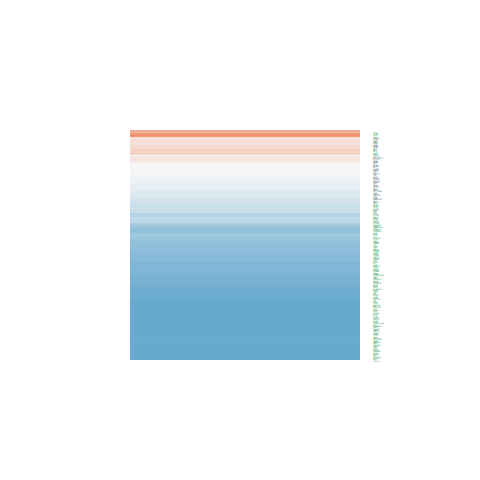

The table this chart was drawn from, first rows:
ID, logFC, AveExpr, t, P.Value, adj.P.Val, B
4781, -2.897, 21.25, -7.687, 2.41371356579743e-09, 2.68736132471052e-08, 11.07
1106, -1.34, 18.24, -6.782, 4.17802249425486e-08, 3.25240368963336e-07, 8.23
10419, -0.06137, 22.09, -0.3704, 0.7131, 0.7751, -7.186
9745, -2.79, 16.58, -8.6, 1.47062938561824e-10, 2.42780627022322e-09, 13.86
8805, -2.12, 18.19, -10.82, 2.48035267113819e-13, 1.02158536243223e-11, 20.24
9183, -0.2572, 19.31, -1.334, 0.1899, 0.259, -6.368
81, 0.4504, 22.76, 1.633, 0.1105, 0.1643, -5.94
7541, -1.471, 17.73, -7.125, 1.4097677251169e-08, 1.24410377585201e-07, 9.312
5001, -1.468, 19.01, -7.574, 3.43354604154609e-09, 3.63272965169103e-08, 10.72
5000, -0.9093, 19.83, -2.618, 0.01252, 0.0259, -4.035
23028, -2.628, 20.79, -13.15, 6.01831225980006e-16, 8.43297656891497e-14, 26.24
8721, -0.6238, 21.13, -3.354, 0.001779, 0.004741, -2.214
9555, -1.685, 23.33, -6.511, 9.92693752500831e-08, 7.05442155445214e-07, 7.37
9219, -1.516, 20.44, -8.068, 7.42369258715146e-10, 9.98161254466475e-09, 12.25
53615, -1.892, 20.04, -13.17, 5.63152007576504e-16, 8.17337192266227e-14, 26.3
86, -1.439, 21.7, -5.842, 8.46228069451213e-07, 4.91565243579092e-06, 5.244
7468, -3.678, 16.08, -14.83, 1.15946503193597e-17, 3.1719650516534e-15, 30.15
3725, -0.05322, 16.63, -0.1678, 0.8676, 0.9005, -7.242
1059, -1.484, 18.42, -8.088, 6.99341903494284e-10, 9.47575291409119e-09, 12.31
3183, -1.261, 23.66, -6.499, 1.03088867870623e-07, 7.30265777949109e-07, 7.332
4782, -0.4886, 17.93, -2.19, 0.03454, 0.06132, -4.948
3178, -1.969, 24.78, -7.773, 1.8480284387921e-09, 2.14050874614125e-08, 11.34
596, 0.00751, 20.32, 0.02321, 0.9816, 0.9857, -7.256
3329, -0.06907, 24.17, -0.2714, 0.7875, 0.836, -7.219
7150, -2.055, 21.21, -6.864, 3.21723426633524e-08, 2.58142609777877e-07, 8.49
2547, -1.619, 22.95, -8.96, 5.00140938686055e-11, 9.38990095670387e-10, 14.94
7520, -1.602, 23.07, -8.661, 1.22446429541236e-10, 2.06291711939708e-09, 14.05
4830, -0.6373, 24.13, -3.541, 0.001045, 0.003004, -1.708
6925, -3.602, 15.07, -10.79, 2.65420571213815e-13, 1.04441176823518e-11, 20.17
1385, -1.85, 20.47, -8.638, 1.31254635848978e-10, 2.19202872951273e-09, 13.98
6936, -0.554, 18.31, -2.13, 0.0395, 0.06862, -5.066
8531, 0.4393, 20.71, 1.426, 0.1618, 0.2267, -6.245
3159, -0.3564, 22.4, -0.7183, 0.4768, 0.56, -6.995
7343, -2.39, 21.16, -11.95, 1.20475840165645e-14, 8.5448605154522e-13, 23.26
6688, 0.6806, 17.07, 3.011, 0.004545, 0.01078, -3.098
4691, -1.596, 23.27, -6.893, 2.9366338301783e-08, 2.37284969822424e-07, 8.581
4790, 0.4041, 19.14, 1.933, 0.06047, 0.09808, -5.435
6908, -1.857, 19.03, -9.085, 3.45336420625252e-11, 6.86490566260233e-10, 15.31
3181, -1.102, 24, -5.807, 9.46978481053064e-07, 5.42953230903179e-06, 5.133
5989, -1.658, 18.31, -6.657, 6.21320553670864e-08, 4.6057891365666e-07, 7.835
6421, -1.686, 22.72, -8.024, 8.49887299390152e-10, 1.11886009137829e-08, 12.11
7528, -1.392, 17.31, -6.735, 4.8545565968184e-08, 3.70435150371835e-07, 8.081
1786, -2.045, 19.6, -8.911, 5.79184609027181e-11, 1.06990854625761e-09, 14.79
3148, -4.008, 23, -13.48, 2.6949198477097e-16, 4.18440933110601e-14, 27.03
328, -1.733, 23.11, -7.268, 8.95955364837818e-09, 8.35594735550854e-08, 9.763
5015, -3.155, 20.85, -9.25, 2.12025380983402e-11, 4.52820005111393e-10, 15.8
4174, -2.534, 20.69, -12.57, 2.49509024488597e-15, 2.69258966965578e-13, 24.82
6664, -3.616, 14.56, -10.39, 8.1008433911052e-13, 2.65939115896568e-11, 19.06
9361, -0.2485, 21.83, -1.058, 0.2966, 0.3772, -6.693
5087, -0.6036, 19.81, -2.133, 0.03928, 0.06836, -5.061
6774, 1.334, 21.47, 6.25, 2.28919390369027e-07, 1.50301931162293e-06, 6.54
6772, 1.545, 22.27, 5.633, 1.65269649730115e-06, 9.01684841120144e-06, 4.582
6778, 0.3141, 18.9, 1.455, 0.1538, 0.2177, -6.205
2475, 0.293, 19.59, 1.863, 0.06997, 0.1113, -5.56
4436, -2.561, 20.67, -12.51, 2.90368283633158e-15, 2.92660664819735e-13, 24.67
10413, -0.03636, 18.75, -0.1839, 0.855, 0.8901, -7.239
5990, 0.1533, 19.66, 0.5242, 0.6031, 0.6756, -7.116
5991, -0.1579, 19.6, -0.6526, 0.5178, 0.5983, -7.04
5993, -0.2281, 16.59, -1.132, 0.2645, 0.3424, -6.613
6657, 0.1059, 18.78, 0.4166, 0.6792, 0.7458, -7.168
... 112 more rows
